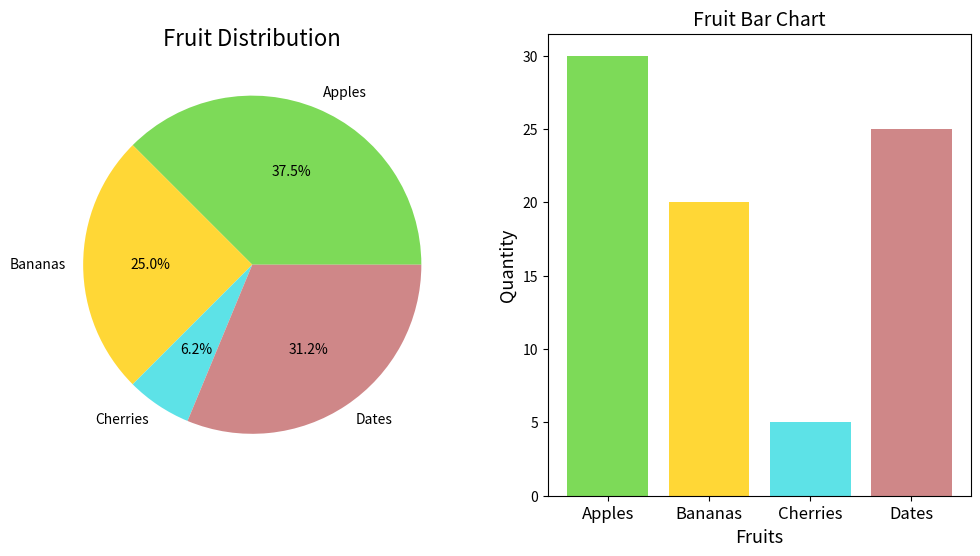

Python code for this plot:
import matplotlib.pyplot as plt
import numpy as np

class Graphs:
    def __init__(self, labels, values, colors):
        self.labels = labels
        self.values = values
        self.colors = colors

    def pie_chart(self, title, fontsize):
        plt.subplot(1, 2, 1)  # Create the first subplot for pie chart
        plt.pie(self.values, labels=self.labels, colors=self.colors, autopct='%1.1f%%')
        plt.title(title, fontsize=fontsize)

    def bar_chart(self, x_label, y_label, title):
        plt.subplot(1, 2, 2)  # Create the second subplot for bar chart
        x = np.arange(len(self.labels))  # Use dynamic length of labels for x-axis
        plt.bar(x, self.values, color=self.colors)
        plt.xticks(x, self.labels, fontsize=12)
        plt.ylabel(y_label, fontsize=13)
        plt.xlabel(x_label, fontsize=13)
        plt.title(title, fontsize=14)

    def display_charts(self, pie_title, pie_fontsize, bar_x_label, bar_y_label, bar_title):
        plt.figure(figsize=(12, 6)) 
        self.pie_chart(pie_title, pie_fontsize)
        self.bar_chart(bar_x_label, bar_y_label, bar_title)
        plt.show()

if __name__ == '__main__':
    graph = Graphs(
        ["Apples", "Bananas", "Cherries", "Dates"],
        [30, 20, 5, 25],
        ["#7DDA58", "#FFD736", "#5DE2E7", "#CF8788"]
    )
    
    # Display the pie and bar charts with appropriate titles and labels
    graph.display_charts("Fruit Distribution", 16, "Fruits", "Quantity", "Fruit Bar Chart")
